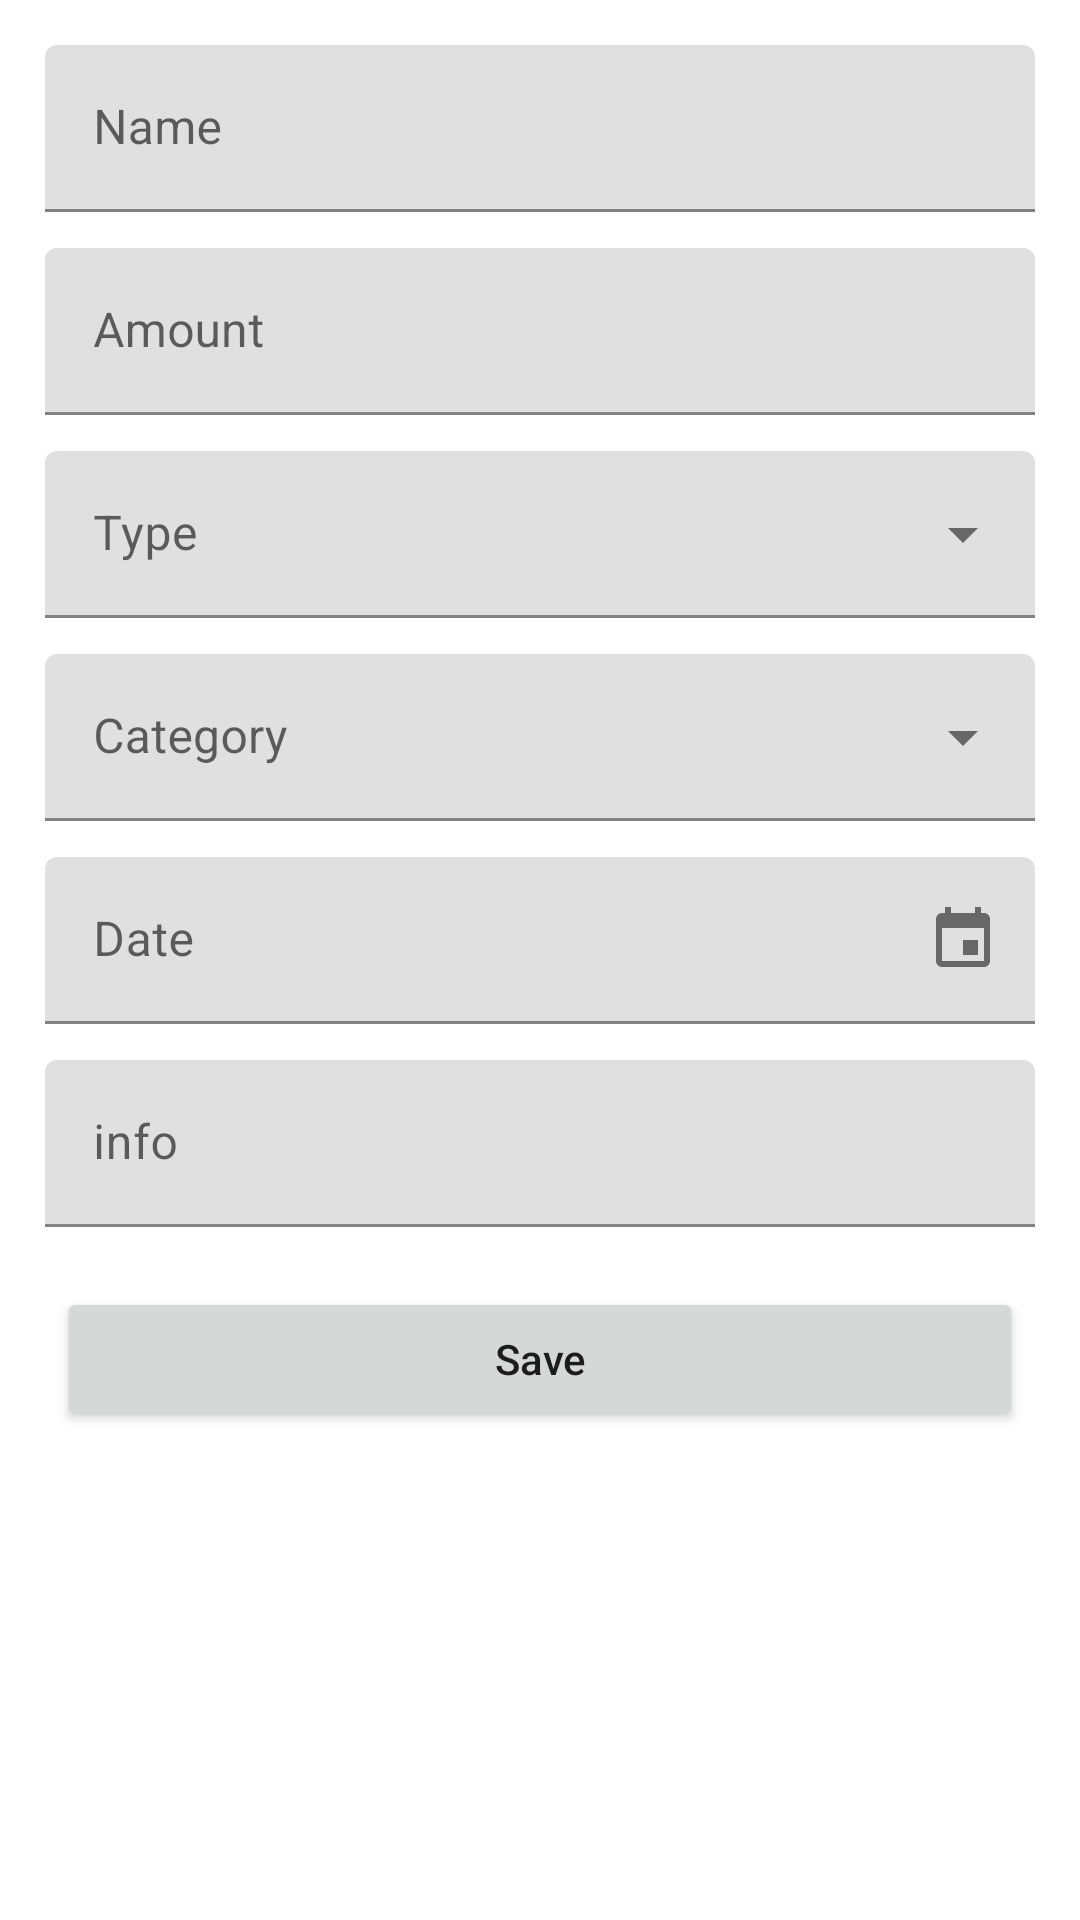

Write the Android layout XML for this screen, with the resource values it uses.
<!-- AndroidManifest.xml: application theme Theme.ExpenseManager -->
<!-- res/layout/fragment_operation_details_edit.xml -->
<?xml version="1.0" encoding="utf-8"?>
<LinearLayout xmlns:android="http://schemas.android.com/apk/res/android"
    xmlns:app="http://schemas.android.com/apk/res-auto"
    android:id="@+id/ll_input_fields"
    android:layout_width="match_parent"
    android:layout_height="wrap_content"
    android:orientation="vertical"
    android:padding="15dp"
    app:layout_constraintTop_toTopOf="parent">

    <com.google.android.material.textfield.TextInputLayout
        android:id="@+id/operation_name"
        android:layout_width="match_parent"
        android:layout_height="wrap_content"
        android:hint="@string/name">

        <com.google.android.material.textfield.TextInputEditText
            android:id="@+id/operation_name_edit"
            android:layout_width="match_parent"
            android:layout_height="wrap_content"
            android:maxLines="1" />
    </com.google.android.material.textfield.TextInputLayout>

    <com.google.android.material.textfield.TextInputLayout
        android:id="@+id/operation_amount"
        android:layout_width="match_parent"
        android:layout_height="wrap_content"
        android:layout_marginTop="12dp"
        android:hint="@string/amount"
        app:prefixText="$">

        <com.google.android.material.textfield.TextInputEditText
            android:id="@+id/operation_amount_edit"
            android:layout_width="match_parent"
            android:layout_height="wrap_content"
            android:inputType="numberDecimal"
            android:maxLines="1" />
    </com.google.android.material.textfield.TextInputLayout>

    <com.google.android.material.textfield.TextInputLayout
        android:id="@+id/operation_type"
        style="@style/Widget.MaterialComponents.TextInputLayout.FilledBox.ExposedDropdownMenu"
        android:layout_width="match_parent"
        android:layout_height="wrap_content"
        android:layout_marginTop="12dp"
        android:hint="@string/type">

        <AutoCompleteTextView
            android:id="@+id/operation_type_edit"
            android:layout_width="match_parent"
            android:layout_height="wrap_content"
            android:inputType="none" />
    </com.google.android.material.textfield.TextInputLayout>

    <com.google.android.material.textfield.TextInputLayout
        android:id="@+id/operation_category"
        style="@style/Widget.MaterialComponents.TextInputLayout.FilledBox.ExposedDropdownMenu"
        android:layout_width="match_parent"
        android:layout_height="wrap_content"
        android:layout_marginTop="12dp"
        android:hint="@string/category">

        <AutoCompleteTextView
            android:id="@+id/operation_category_edit"
            android:layout_width="match_parent"
            android:layout_height="wrap_content"
            android:inputType="none" />
    </com.google.android.material.textfield.TextInputLayout>

    <com.google.android.material.textfield.TextInputLayout
        android:id="@+id/operation_date"
        android:layout_width="match_parent"
        android:layout_height="wrap_content"
        android:layout_marginTop="12dp"
        android:clickable="true"
        android:focusable="true"
        android:hint="@string/date"
        app:endIconDrawable="@drawable/ic_calendar"
        app:endIconMode="custom">

        <com.google.android.material.textfield.TextInputEditText
            android:id="@+id/operation_date_edit"
            android:layout_width="match_parent"
            android:layout_height="wrap_content"
            android:inputType="text"
            android:maxLines="1" />
    </com.google.android.material.textfield.TextInputLayout>

    <com.google.android.material.textfield.TextInputLayout
        android:id="@+id/operation_info"
        android:layout_width="match_parent"
        android:layout_height="wrap_content"
        android:layout_marginTop="12dp"
        android:hint="@string/info">

        <com.google.android.material.textfield.TextInputEditText
            android:id="@+id/operation_info_edit"
            android:layout_width="match_parent"
            android:layout_height="wrap_content"
            android:maxLines="2" />

    </com.google.android.material.textfield.TextInputLayout>

    <Button
        android:id="@+id/operation_save"
        android:layout_width="match_parent"
        android:layout_height="wrap_content"
        android:layout_marginHorizontal="4dp"
        android:layout_marginTop="20dp"
        android:text="@string/save"
        android:textAllCaps="false" />
</LinearLayout>
<!-- resources referenced by this layout -->
<resources>
  <!-- drawable ic_calendar (drawable) -->
  <?xml version="1.0" encoding="utf-8"?>
  <vector android:height="24dp" android:viewportHeight="24.0"
      android:viewportWidth="24.0" android:width="24dp" xmlns:android="http://schemas.android.com/apk/res/android">
      <path android:fillColor="#000000" android:pathData="M17,12h-5v5h5v-5zM16,1v2L8,3L8,1L6,1v2L5,3c-1.11,0 -1.99,0.9 -1.99,2L3,19c0,1.1 0.89,2 2,2h14c1.1,0 2,-0.9 2,-2L21,5c0,-1.1 -0.9,-2 -2,-2h-1L18,1h-2zM19,19L5,19L5,8h14v11z"/>
  </vector>
  <string name="amount">Amount</string>
  <string name="category">Category</string>
  <string name="date">Date</string>
  <string name="info">info</string>
  <string name="name">Name</string>
  <string name="save">Save</string>
  <string name="type">Type</string>
  <style name="Theme.ExpenseManager" parent="Theme.MaterialComponents.DayNight.NoActionBar">
          
          <item name="colorPrimary">@color/purple_500</item>
          <item name="colorPrimaryVariant">@color/purple_700</item>
          <item name="colorOnPrimary">@color/white</item>
          
          <item name="colorSecondary">@color/teal_200</item>
          <item name="colorSecondaryVariant">@color/teal_700</item>
          <item name="colorOnSecondary">@color/black</item>
          
          <item name="android:statusBarColor" tools:targetApi="l">?attr/colorPrimaryVariant</item>
          
          <item name="windowActionBar">false</item>
          <item name="windowNoTitle">true</item>
      </style>
  <!-- not gathered from this repository: default colours our renderer supplied (Android Studio template values) -->
  <color name="purple_500">#FF6200EE</color>
  <color name="purple_700">#FF3700B3</color>
  <color name="teal_200">#FF03DAC5</color>
  <color name="teal_700">#FF018786</color>
  <color name="black">#FF000000</color>
  <color name="white">#FFFFFFFF</color>
</resources>
